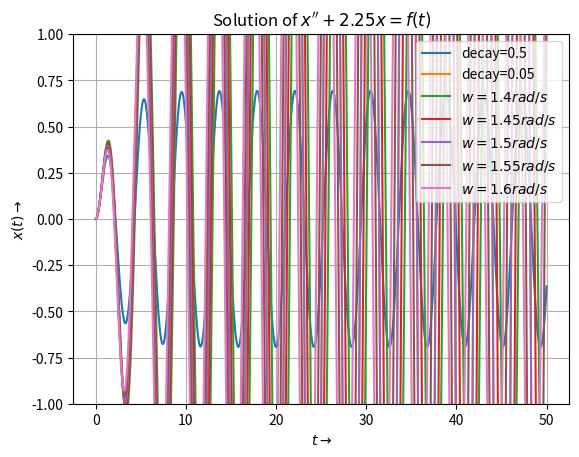

Here is the Python script that generated this plot:
'''
------------------------------------
Assignment 6 - EE2703 (Jan-May 2020)
[redacted]
Created on 04/03/20
Last Modified on 04/03/20
------------------------------------
'''

import scipy.signal as sgnl
import numpy as np
import matplotlib.pyplot as plt

'''
f(t) = e^(-at)cos(wt)u(t)
a ---> decay
w ---> frequency
'''


def findX(a, w):
    XsNum = np.poly1d([1, a])
    XsDen = np.polymul([1, 2*a, a**2 + 2.25], [1, 0, 2.25])
    Xs = sgnl.lti(XsNum, XsDen)
    t, x = sgnl.impulse(Xs, None, np.linspace(0, 50, 1000))
    return t, x


t, x = findX(0.5, 1.5)
plt.plot(t, x, label='decay=0.5')
plt.xlabel(r"$t \to$")
plt.ylabel(r"$x(t) \to$")
plt.title('Solution of $x\'\' + 2.25x = f(t)$')
plt.legend()
plt.grid()
plt.ylim(-1, 1)
plt.show()

t, x = findX(0.05, 1.5)
plt.plot(t, x, label='decay=0.05')
plt.xlabel(r"$t \to$")
plt.ylabel(r"$x(t) \to$")
plt.title('Solution of $x\'\' + 2.25x = f(t)$')
plt.legend()
plt.grid()
plt.show()

'''
f(t) = e^(-at)cos(wt)u(t)

t ---> time vector
decay ---> decay
w ---> frequency
'''


def ft(t, decay, w):
    return np.exp(-decay*t)*np.cos(w*t)


q3Hs = sgnl.lti([1], [1, 0, 2.25])
for w in np.arange(1.4, 1.6, 0.05):
    tvector = np.linspace(0,50,1000)
    t, y, rest = sgnl.lsim(q3Hs, U=ft(tvector, 0.05, w), T=tvector)
    plt.plot(t, y, label='$w = {} rad/s$'.format(w))
    plt.legend()
plt.xlabel(r"$t \to$")
plt.ylabel(r"$x(t) \to$")
plt.grid()
plt.show()
